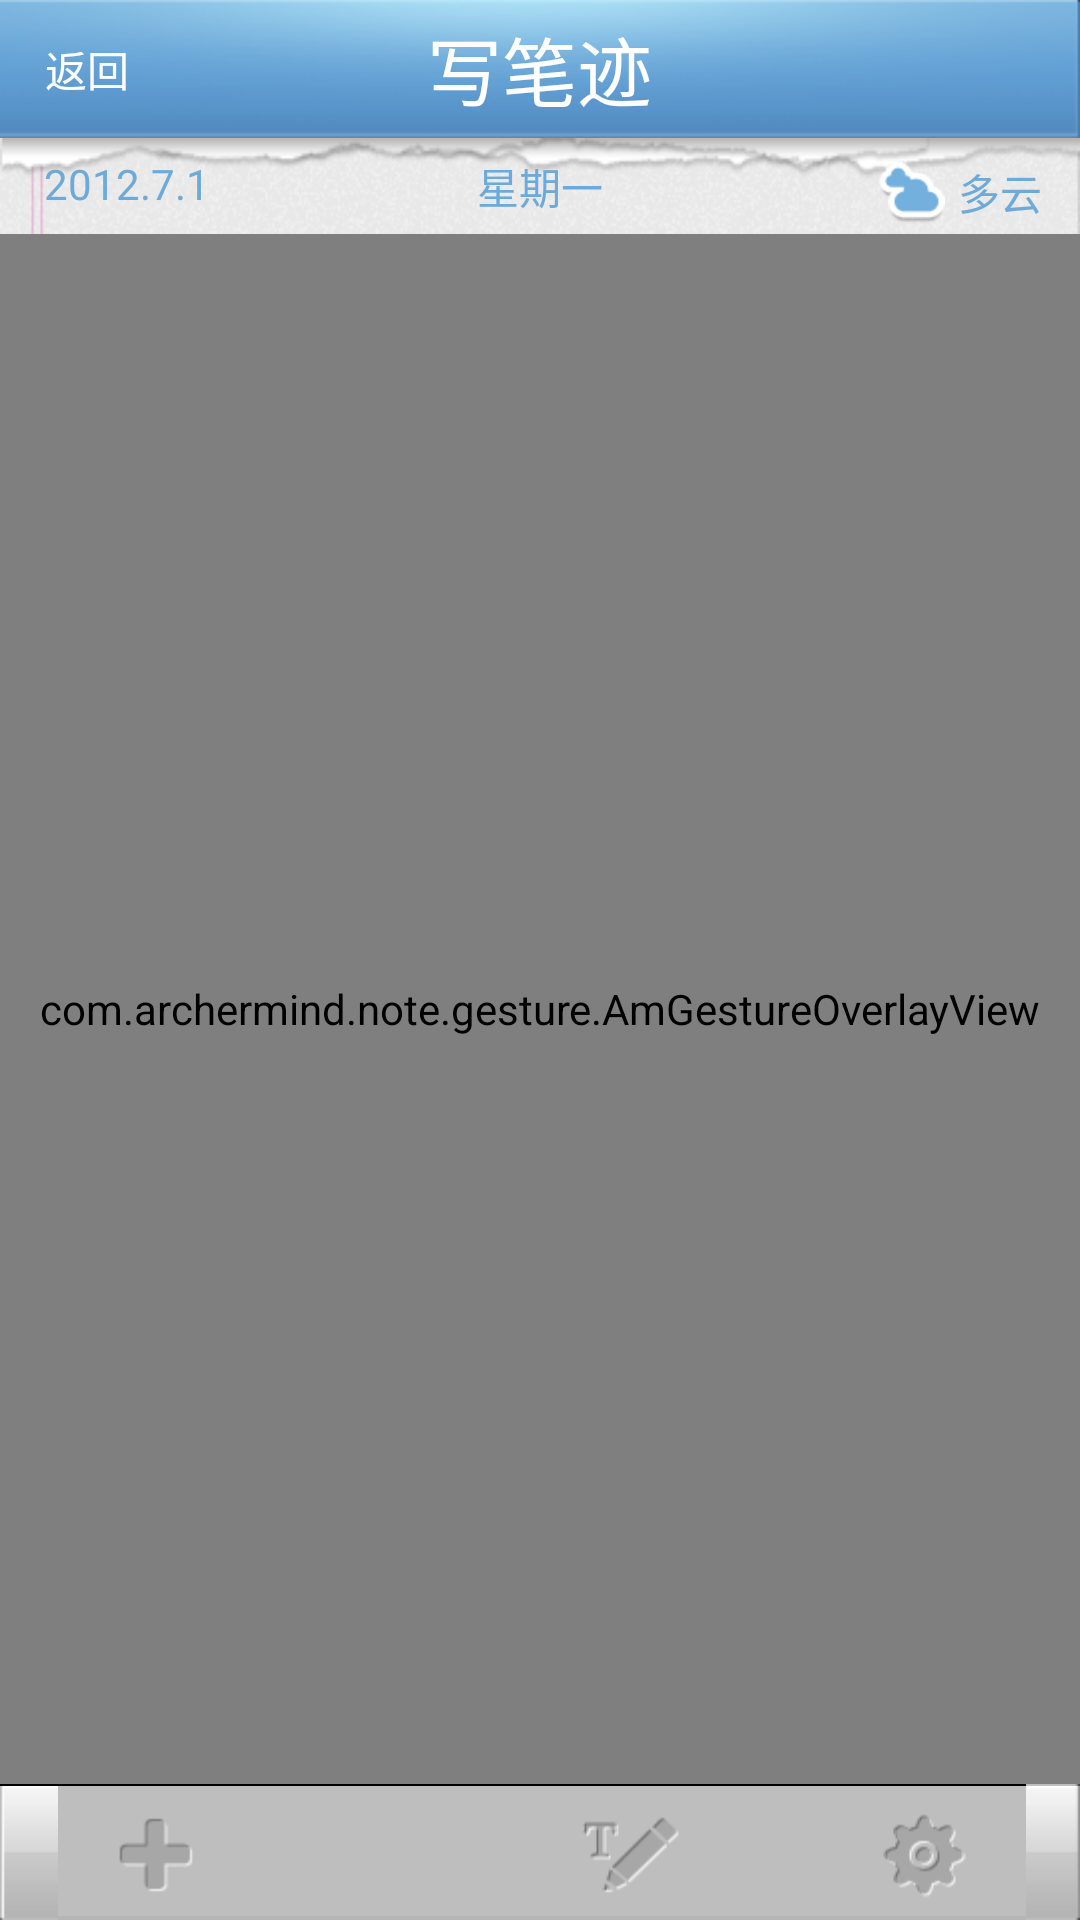

Reconstruct the res/layout file that produces this screen, plus the resources it refers to.
<!-- AndroidManifest.xml: application theme ActivityNoTitle -->
<!-- res/layout/edit_note.xml -->
<?xml version="1.0" encoding="utf-8"?>
<RelativeLayout xmlns:android="http://schemas.android.com/apk/res/android"
    android:layout_width="match_parent"
    android:layout_height="match_parent"
    android:orientation="vertical" >

    <RelativeLayout
        android:id="@+id/relativeLayout1"
        android:layout_width="fill_parent"
        android:layout_height="46dp"
        android:layout_alignParentTop="true"
        android:background="@drawable/title_bar_background"
        android:descendantFocusability="blocksDescendants"
        android:orientation="horizontal" >

        <Button
            android:id="@+id/screen_top_play_control_back"
            android:layout_width="42dp"
            android:layout_height="32dp"
            android:layout_centerVertical="true"
            android:layout_marginLeft="8dip"
            android:background="@drawable/button_selector"
            android:text="@string/back"
            android:textColor="@color/white" />

        <TextView
            android:id="@+id/edit_title_textview"
            android:layout_width="wrap_content"
            android:layout_height="wrap_content"
            android:layout_marginLeft="60dp"
            android:layout_marginRight="50dp"
            android:layout_centerInParent="true"
            android:layout_centerVertical="true"
            android:gravity="center_vertical"
            android:singleLine="true"
            android:ellipsize="marquee"
            android:marqueeRepeatLimit="marquee_forever"
            android:text="写笔迹"
            android:textColor="@color/white"
            android:textSize="@dimen/main_screen_title_size" />
    </RelativeLayout>

    <LinearLayout
        android:id="@+id/bottom"
        style="@android:style/ButtonBar"
        android:layout_width="fill_parent"
        android:layout_height="wrap_content"
        android:layout_alignParentBottom="true"
        android:background="@drawable/handwrite_btn_bg"
        android:gravity="center"
        android:orientation="horizontal" >

        <ImageButton
            android:id="@+id/edit_insert"
            android:layout_width="wrap_content"
            android:layout_height="wrap_content"
            android:layout_weight="1"
            android:background="@drawable/tab_btn_selector"
            android:scaleType="fitCenter"
            android:src="@drawable/edit_pricture_selector" />

        <ImageButton
            android:id="@+id/edit_delete"
            android:layout_width="wrap_content"
            android:layout_height="wrap_content"
            android:layout_weight="1"
            android:background="@drawable/tab_btn_selector"
            android:scaleType="fitCenter"
            android:src="@drawable/edit_delete_selector" />

        <ImageButton
            android:id="@+id/edit_erase"
            android:layout_width="wrap_content"
            android:layout_height="wrap_content"
            android:layout_weight="1"
            android:background="@color/transparent"
            android:scaleType="fitCenter"
            android:src="@drawable/edit_erase"
            android:visibility="gone" />

        <ImageButton
            android:id="@+id/edit_inputtype"
            android:layout_width="wrap_content"
            android:layout_height="wrap_content"
            android:layout_weight="1"
            android:background="@drawable/tab_btn_selector"
            android:scaleType="fitCenter"
            android:src="@drawable/edit_handwrite_selector" />

        <ImageButton
            android:id="@+id/edit_setting"
            android:layout_width="wrap_content"
            android:layout_height="wrap_content"
            android:layout_weight="1"
            android:background="@drawable/tab_btn_selector"
            android:scaleType="fitCenter"
            android:src="@drawable/edit_setting_selector" />

        <TextView
            android:id="@+id/edit_logo_text"
            android:layout_width="fill_parent"
            android:layout_height="fill_parent"
            android:gravity="center"
            android:singleLine="true"
            android:text="@string/about_logo_title"
            android:textColor="#888888"
            android:textSize="20dp"
            android:visibility="gone" />
    </LinearLayout>

    <LinearLayout
        android:id="@+id/bitmap_rect_linearlayout"
        android:layout_width="match_parent"
        android:layout_height="match_parent"
        android:layout_above="@id/bottom"
        android:layout_below="@id/relativeLayout1"
        android:background="@drawable/edit_background"
        android:orientation="vertical" >

        <RelativeLayout
            android:layout_width="match_parent"
            android:layout_height="32dp"
            android:background="@color/transparent"
            android:gravity="center_vertical"
            android:orientation="horizontal" >

            <TextView
                android:id="@+id/edit_date_textview"
                android:layout_width="wrap_content"
                android:layout_height="30dp"
                android:layout_marginLeft="12dp"
                android:background="@drawable/edit_click_effect_selector"
                android:gravity="center|center_vertical"
                android:text="2012.7.1"
                android:textColor="@color/toptextcolor" />

            <TextView
                android:id="@+id/edit_week_textview"
                android:layout_width="wrap_content"
                android:layout_height="30dp"
                android:layout_centerHorizontal="true"
                android:gravity="center_vertical"
                android:text="星期一"
                android:textColor="@color/toptextcolor" />

            <LinearLayout
                android:id="@+id/edit_weather_linearlayout"
                style="@android:style/ButtonBar"
                android:layout_width="70dp"
                android:layout_height="30dp"
                android:layout_alignParentRight="true"
                android:layout_marginRight="6dp"
                android:background="@drawable/edit_click_effect_selector"
                android:gravity="center_vertical"
                android:orientation="horizontal" >

                <ImageView
                    android:id="@+id/edit_weather_image"
                    android:layout_width="wrap_content"
                    android:layout_height="wrap_content"
                    android:layout_weight="1"
                    android:background="@color/transparent"
                    android:src="@drawable/weather_cloudy" />

                <TextView
                    android:id="@+id/edit_weather_textview"
                    android:layout_width="wrap_content"
                    android:layout_height="wrap_content"
                    android:layout_weight="1"
                    android:text="@string/weather_cloudy"
                    android:textColor="@color/toptextcolor" />
            </LinearLayout>
        </RelativeLayout>

        <FrameLayout
            android:id="@+id/framelayout1"
            android:layout_width="match_parent"
            android:layout_height="match_parent"
            android:orientation="vertical" >

            <com.archermind.note.Views.ColorFullRectView
                android:id="@+id/colorfull_rect"
                android:layout_width="fill_parent"
                android:layout_height="fill_parent"
                android:background="@color/transparent"
                android:visibility="gone" />

            <com.archermind.note.editnote.MyEditText
                android:id="@+id/editText_view"
                android:layout_width="fill_parent"
                android:layout_height="fill_parent"
                android:background="@color/transparent"
                android:gravity="top"
                android:includeFontPadding="false"
                android:lineSpacingExtra="0dp"
                android:lineSpacingMultiplier="1.0" >
            </com.archermind.note.editnote.MyEditText>

            <com.archermind.note.gesture.AmGestureOverlayView
                android:id="@+id/gestureview"
                android:layout_width="fill_parent"
                android:layout_height="fill_parent"
                android:background="#00000000" >
            </com.archermind.note.gesture.AmGestureOverlayView>
        </FrameLayout>
    </LinearLayout>

</RelativeLayout>
<!-- resources referenced by this layout -->
<resources>
  <color name="toptextcolor">#6EAAD9</color>
  <color name="transparent">#00000000</color>
  <color name="white">#ffffff</color>
  <dimen name="main_screen_title_size">25dp</dimen>
  <!-- drawable button_selector (drawable) -->
  <?xml version="1.0" encoding="utf-8"?>
  <selector xmlns:android="http://schemas.android.com/apk/res/android">
  
      <item android:drawable="@drawable/button_pressed_bg" android:state_pressed="true"></item>
      <item android:drawable="@drawable/button_bg" android:state_focused="true"></item>
      <item android:drawable="@drawable/button_bg"></item>
  
  </selector>
  <!-- drawable edit_background: png bitmap (drawable-hdpi, 215062 bytes) -->
  <!-- drawable edit_click_effect_selector (drawable) -->
  <?xml version="1.0" encoding="utf-8"?>
  <selector xmlns:android="http://schemas.android.com/apk/res/android" >
  
      <item android:state_pressed="true"
  		android:drawable="@drawable/handwrite_btn_press_bg" />
      <item android:drawable="@color/android:transparent" />
  </selector>
  <!-- drawable edit_delete_selector (drawable) -->
  <?xml version="1.0" encoding="utf-8"?>
  <selector xmlns:android="http://schemas.android.com/apk/res/android" >
  
      <item android:state_pressed="true"
  		android:drawable="@drawable/edit_delete_press" />
  	<item android:drawable="@drawable/edit_delete" />
  
  </selector>
  <!-- drawable edit_erase: png bitmap (drawable-hdpi, 1686 bytes) -->
  <!-- drawable edit_handwrite_selector (drawable) -->
  <?xml version="1.0" encoding="utf-8"?>
  <selector xmlns:android="http://schemas.android.com/apk/res/android" >
  
      <item android:state_pressed="true"
  		android:drawable="@drawable/edit_handwriting_insert_press" />
  	<item android:drawable="@drawable/edit_handwriting_insert" />
  
  </selector>
  <!-- drawable edit_pricture_selector (drawable) -->
  <?xml version="1.0" encoding="utf-8"?>
  <selector xmlns:android="http://schemas.android.com/apk/res/android" >
      <item android:state_pressed="true"
  		android:drawable="@drawable/edit_insert_press" />
  	<item android:drawable="@drawable/edit_insert" />
  </selector>
  <!-- drawable edit_setting_selector (drawable) -->
  <?xml version="1.0" encoding="utf-8"?>
  <selector xmlns:android="http://schemas.android.com/apk/res/android" >
  
      <item android:state_pressed="true"
  		android:drawable="@drawable/edit_setting_press" />
  	<item android:drawable="@drawable/edit_setting" />
  
  </selector>
  <!-- drawable tab_btn_selector (drawable) -->
  <?xml version="1.0" encoding="utf-8"?>
  <selector xmlns:android="http://schemas.android.com/apk/res/android" >
  
      <item android:state_pressed="true"
  		android:drawable="@drawable/handwrite_btn_press_bg" />
  
  
  </selector>
  <!-- drawable title_bar_background: png bitmap (drawable-hdpi, 9658 bytes) -->
  <!-- drawable weather_cloudy: png bitmap (drawable-hdpi, 4144 bytes) -->
  <string name="about_logo_title">分享笔迹 分享快乐</string>
  <string name="back">返回</string>
  <string name="weather_cloudy">多云</string>
  <style name="ActivityNoTitle" parent="android:Theme">
  <item name="android:windowNoTitle">true</item>
  </style>
  <!-- drawable edit_delete_press: png bitmap (drawable-hdpi, 2449 bytes) -->
  <!-- drawable edit_handwriting_insert_press: png bitmap (drawable-hdpi, 2676 bytes) -->
  <!-- drawable edit_handwriting_insert: png bitmap (drawable-hdpi, 2547 bytes) -->
  <!-- drawable edit_insert_press: png bitmap (drawable-hdpi, 1588 bytes) -->
  <!-- drawable edit_insert: png bitmap (drawable-hdpi, 1582 bytes) -->
  <!-- drawable edit_setting_press: png bitmap (drawable-hdpi, 2758 bytes) -->
  <!-- drawable edit_setting: png bitmap (drawable-hdpi, 2793 bytes) -->
</resources>
